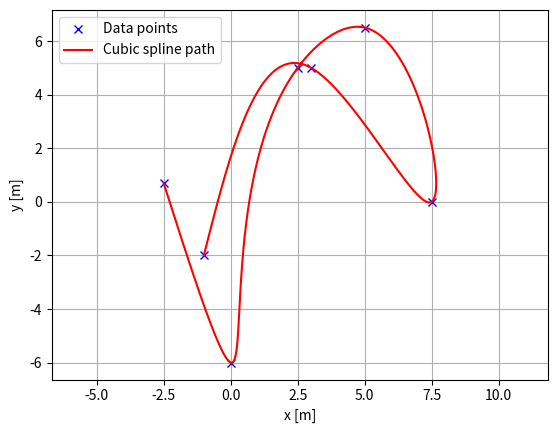
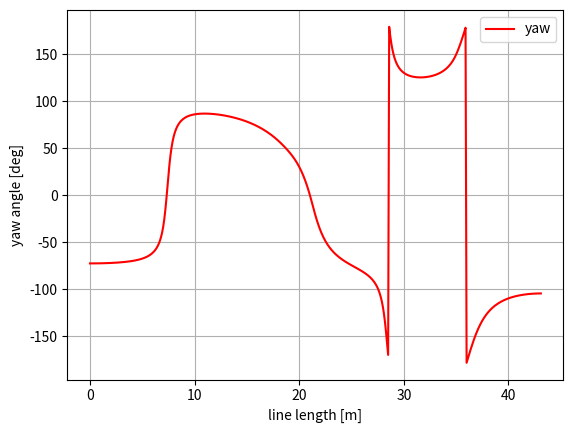
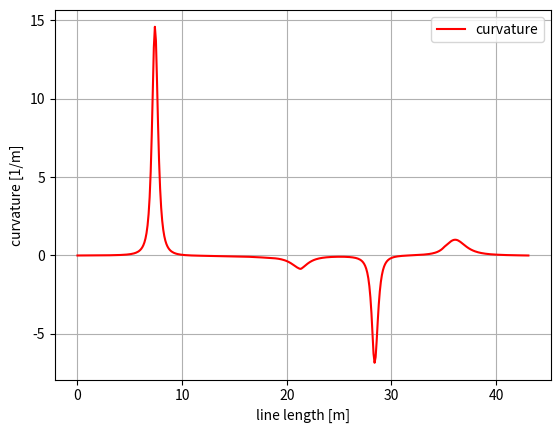

Here is the Python script that generated these plots, in order:
"""
[redacted]
[redacted]
[redacted]
"""
import math
import numpy as np
import bisect


class CubicSpline1D:
  def __init__(self, h, xy):
      # h: piecewise hypotenuses in ascending order, xy: x or y coordinate of h
    dh = np.diff(h)
      #--- h =      [0, 26.92, 53.85, 58.85]
      #--- xy = y = [20.0, 30.0, 5.0, 0.0]
      #--- dh =     [26.92 26.92  5.]
    if np.any(dh < 0):
      raise ValueError("h: piecewise hypotenuses must be in ascending order")

    self.a, self.b, self.c, self.d = [], [], [], []
    self.h = h
    self.nh = len(h)  # dimension of h

      # calc coefficient a
    self.a = [ixy for ixy in xy]  #--- self.a = [20.0, 30.0, 5.0, 0.0]

      # calc coefficient c
    A = self.__calc_A(dh)
    B = self.__calc_B(dh, self.a)
    self.c = np.linalg.solve(A, B)
      #--- A = [
      # [  1.     0.     0.     0. ]
      # [ 26.92 107.70  26.92   0. ]
      # [  0.    26.92  63.85   5. ]
      # [  0.     0.    0.      1. ]]
      #--- B = [ 0. -3.89  -0.21  0. ]
      #--- self.c = [ 0. -0.03 0.01  0. ]

      # calc spline coefficient b and d
    for i in range(self.nh - 1):
      d = (self.c[i + 1] - self.c[i]) / (3.0 * dh[i])
      b = 1.0 / dh[i] * (self.a[i + 1] - self.a[i]) \
          - dh[i] / 3.0 * (2.0 * self.c[i] + self.c[i + 1])
      self.d.append(d)
      self.b.append(b)
        #--- self.b = [0.72, -0.33, -1.04]
        #--- self.d = [-0.00, 0.00, -0.00]

  def calc_spline1D(self, h):
      # 1D Cubic Spline in [Liu23b]
      # Calculate the x or y coordinate of a point s on the spline curve at a given
      # h that is a cumulative length from the start point of piecewise hypotenuses
    if h < self.h[0]:
      return None
    elif h > self.h[-1]:
      return None

    i = self.__search_index(h)
    t = h - self.h[i]
    sxy = self.a[i] + self.b[i] * t + self.c[i] * t ** 2.0 + self.d[i] * t ** 3.0
    #print("#--- i, h, h[i], t =", i, h, round(self.h[i], 2), round(t, 2), \
    #      "   a[i], b[i], c[i], d[i] =", round(self.a[i], 2), round(self.b[i], 2), round(self.c[i], 2), round(self.d[i], 2))
      #---     h = [0.0, 1.0, 2.0, 3.0, ..., 56.0, 57.0, 58.0]
      #---    ay = [20.0, 30.0, 5.0, 0.0]
      #--- self.a = [20.0, 30.0, 5.0, 0.0]
    return sxy

  def calc_first_derivative(self, h):  # Calculate first derivative dy at given h
    if h < self.h[0]:
      return None
    elif h > self.h[-1]:
      return None
    i = self.__search_index(h)
    t = h - self.h[i]
    dy = self.b[i] + 2.0 * self.c[i] * t + 3.0 * self.d[i] * t ** 2.0
    return dy

  def calc_second_derivative(self, h):  # Calculate second derivative ddy at given h
    if h < self.h[0]:
      return None
    elif h > self.h[-1]:
      return None
    i = self.__search_index(h)
    t = h - self.h[i]
    ddy = 2.0 * self.c[i] + 6.0 * self.d[i] * t
    return ddy

  def __search_index(self, h):  # Search the index of h
    return bisect.bisect(self.h, h) - 1
      # bisect.bisect(H, h) returns the index i of a sorted list H such that h >= H[i]

  def __calc_A(self, dh):  # Calculate matrix A for spline coefficient c
    A = np.zeros((self.nh, self.nh))
    A[0, 0] = 1.0
    for i in range(self.nh - 1):
      if i != (self.nh - 2):
        A[i + 1, i + 1] = 2.0 * (dh[i] + dh[i + 1])
      A[i + 1, i] = dh[i]
      A[i, i + 1] = dh[i]
    A[0, 1] = 0.0
    A[self.nh - 1, self.nh - 2] = 0.0
    A[self.nh - 1, self.nh - 1] = 1.0
    return A

  def __calc_B(self, dh, a):  # Calculate matrix B for spline coefficient c
    B = np.zeros(self.nh)
    for i in range(self.nh - 2):
      B[i + 1] = 3.0 * (a[i + 2] - a[i + 1]) / dh[i + 1]\
          - 3.0 * (a[i + 1] - a[i]) / dh[i]
    return B


class CubicSpline2D:
  def __init__(self, x, y):
    self.h = self.__calc_h(x, y)  # h: piecewise hypotenuses
      #--- x = [35.0, 10.0, 0.0, 0.0]  y = [20.0, 30.0, 5.0, 0.0]
      #--- self.h =  [0, 26.92, 53.85, 58.85]
    self.sx = CubicSpline1D(self.h, x)  # sx: x coordinate of a spine point s at given h
    self.sy = CubicSpline1D(self.h, y)  # sx: y coordinate of s
      #--- self.sy = <cubic_spline_planner.CubicSpline1D object at 0x7ffa87af1c70>

  def __calc_h(self, x, y):  # Calculate the hypotenus of (dx, dy)
    dx = np.diff(x)
    dy = np.diff(y)  #--- dx = [-25. -10.   0.]  dy = [ 10. -25.  -5.]
    dh = np.hypot(dx, dy)
    h = [0]
    h.extend(np.cumsum(dh))
    return h

  def calc_spline2D(self, h):
      # Calculate the (x, y) coordinates of a point s on the spline curve at a given
      # h that is a cumulative length from the start point of piecewise hypotenuses
    x = self.sx.calc_spline1D(h)
    y = self.sy.calc_spline1D(h)
    return x, y

  def calc_curvature(self, h):  # Calculate the curvature k of the spline at given h
    dx = self.sx.calc_first_derivative(h)
    ddx = self.sx.calc_second_derivative(h)
    dy = self.sy.calc_first_derivative(h)
    ddy = self.sy.calc_second_derivative(h)
    k = (ddy * dx - ddx * dy) / ((dx ** 2 + dy ** 2)**(3 / 2))
    return k

  def calc_yaw(self, h):  # Calculate the yaw angle (tangent vector) of the spline at given h
    dx = self.sx.calc_first_derivative(h)
    dy = self.sy.calc_first_derivative(h)
    yaw = math.atan2(dy, dx)
    return yaw


def calc_spline_course(x, y, dh=0.1):
    # Calculate the entire course s of piecewise splines through all
    # given (x, y) points with a spacing tick dh on cumulative hypotenuses
    #--- dh = 1.0
  sp = CubicSpline2D(x, y)
  h = list(np.arange(0, sp.h[-1], dh))
    #--- h = [0.0, 1.0, 2.0, 3.0, ..., 100.0, 101.0, 102.0]
    #--- sp.h = [0, 26.92, 53.85, 58.85]
    #--- h = [0.0, 1.0, 2.0, 3.0, ..., 56.0, 57.0, 58.0]

  rx, ry, ryaw, rk = [], [], [], []
  for i_h in h:
    ix, iy = sp.calc_spline2D(i_h)
    rx.append(ix)
    ry.append(iy)
    ryaw.append(sp.calc_yaw(i_h))
    rk.append(sp.calc_curvature(i_h))
  return rx, ry, ryaw, rk, h


def main_1d():
  print("CubicSpline1D test")
  import matplotlib.pyplot as plt
  x = np.arange(5)
  y = [1.7, -6, 5, 6.5, 0.0]
  sp = CubicSpline1D(x, y)
  xi = np.linspace(0.0, 5.0)

  plt.plot(x, y, "xb", label="Data points")
  plt.plot(xi, [sp.calc_spline1D(x) for x in xi], "r", label="Cubic spline interpolation")
  plt.grid(True)
  plt.legend()
  plt.show()


def main_2d():  # pragma: no cover
  print("CubicSpline1D 2D test")
  import matplotlib.pyplot as plt
  x = [-2.5, 0.0, 2.5, 5.0, 7.5, 3.0, -1.0]
  y = [0.7, -6, 5, 6.5, 0.0, 5.0, -2.0]
  dh = 0.1  # [m] distance of each interpolated points

  sp = CubicSpline2D(x, y)
  h = np.arange(0, sp.h[-1], dh)

  rx, ry, ryaw, rk = [], [], [], []
  for i_h in h:
    ix, iy = sp.calc_spline2D(i_h)
    rx.append(ix)
    ry.append(iy)
    ryaw.append(sp.calc_yaw(i_h))
    rk.append(sp.calc_curvature(i_h))

  plt.subplots(1)
  plt.plot(x, y, "xb", label="Data points")
  plt.plot(rx, ry, "-r", label="Cubic spline path")
  plt.grid(True)
  plt.axis("equal")
  plt.xlabel("x [m]")
  plt.ylabel("y [m]")
  plt.legend()

  plt.subplots(1)
  plt.plot(h, [np.rad2deg(iyaw) for iyaw in ryaw], "-r", label="yaw")
  plt.grid(True)
  plt.legend()
  plt.xlabel("line length [m]")
  plt.ylabel("yaw angle [deg]")

  plt.subplots(1)
  plt.plot(h, rk, "-r", label="curvature")
  plt.grid(True)
  plt.legend()
  plt.xlabel("line length [m]")
  plt.ylabel("curvature [1/m]")

  plt.show()


if __name__ == '__main__':
  # main_1d()
  main_2d()
